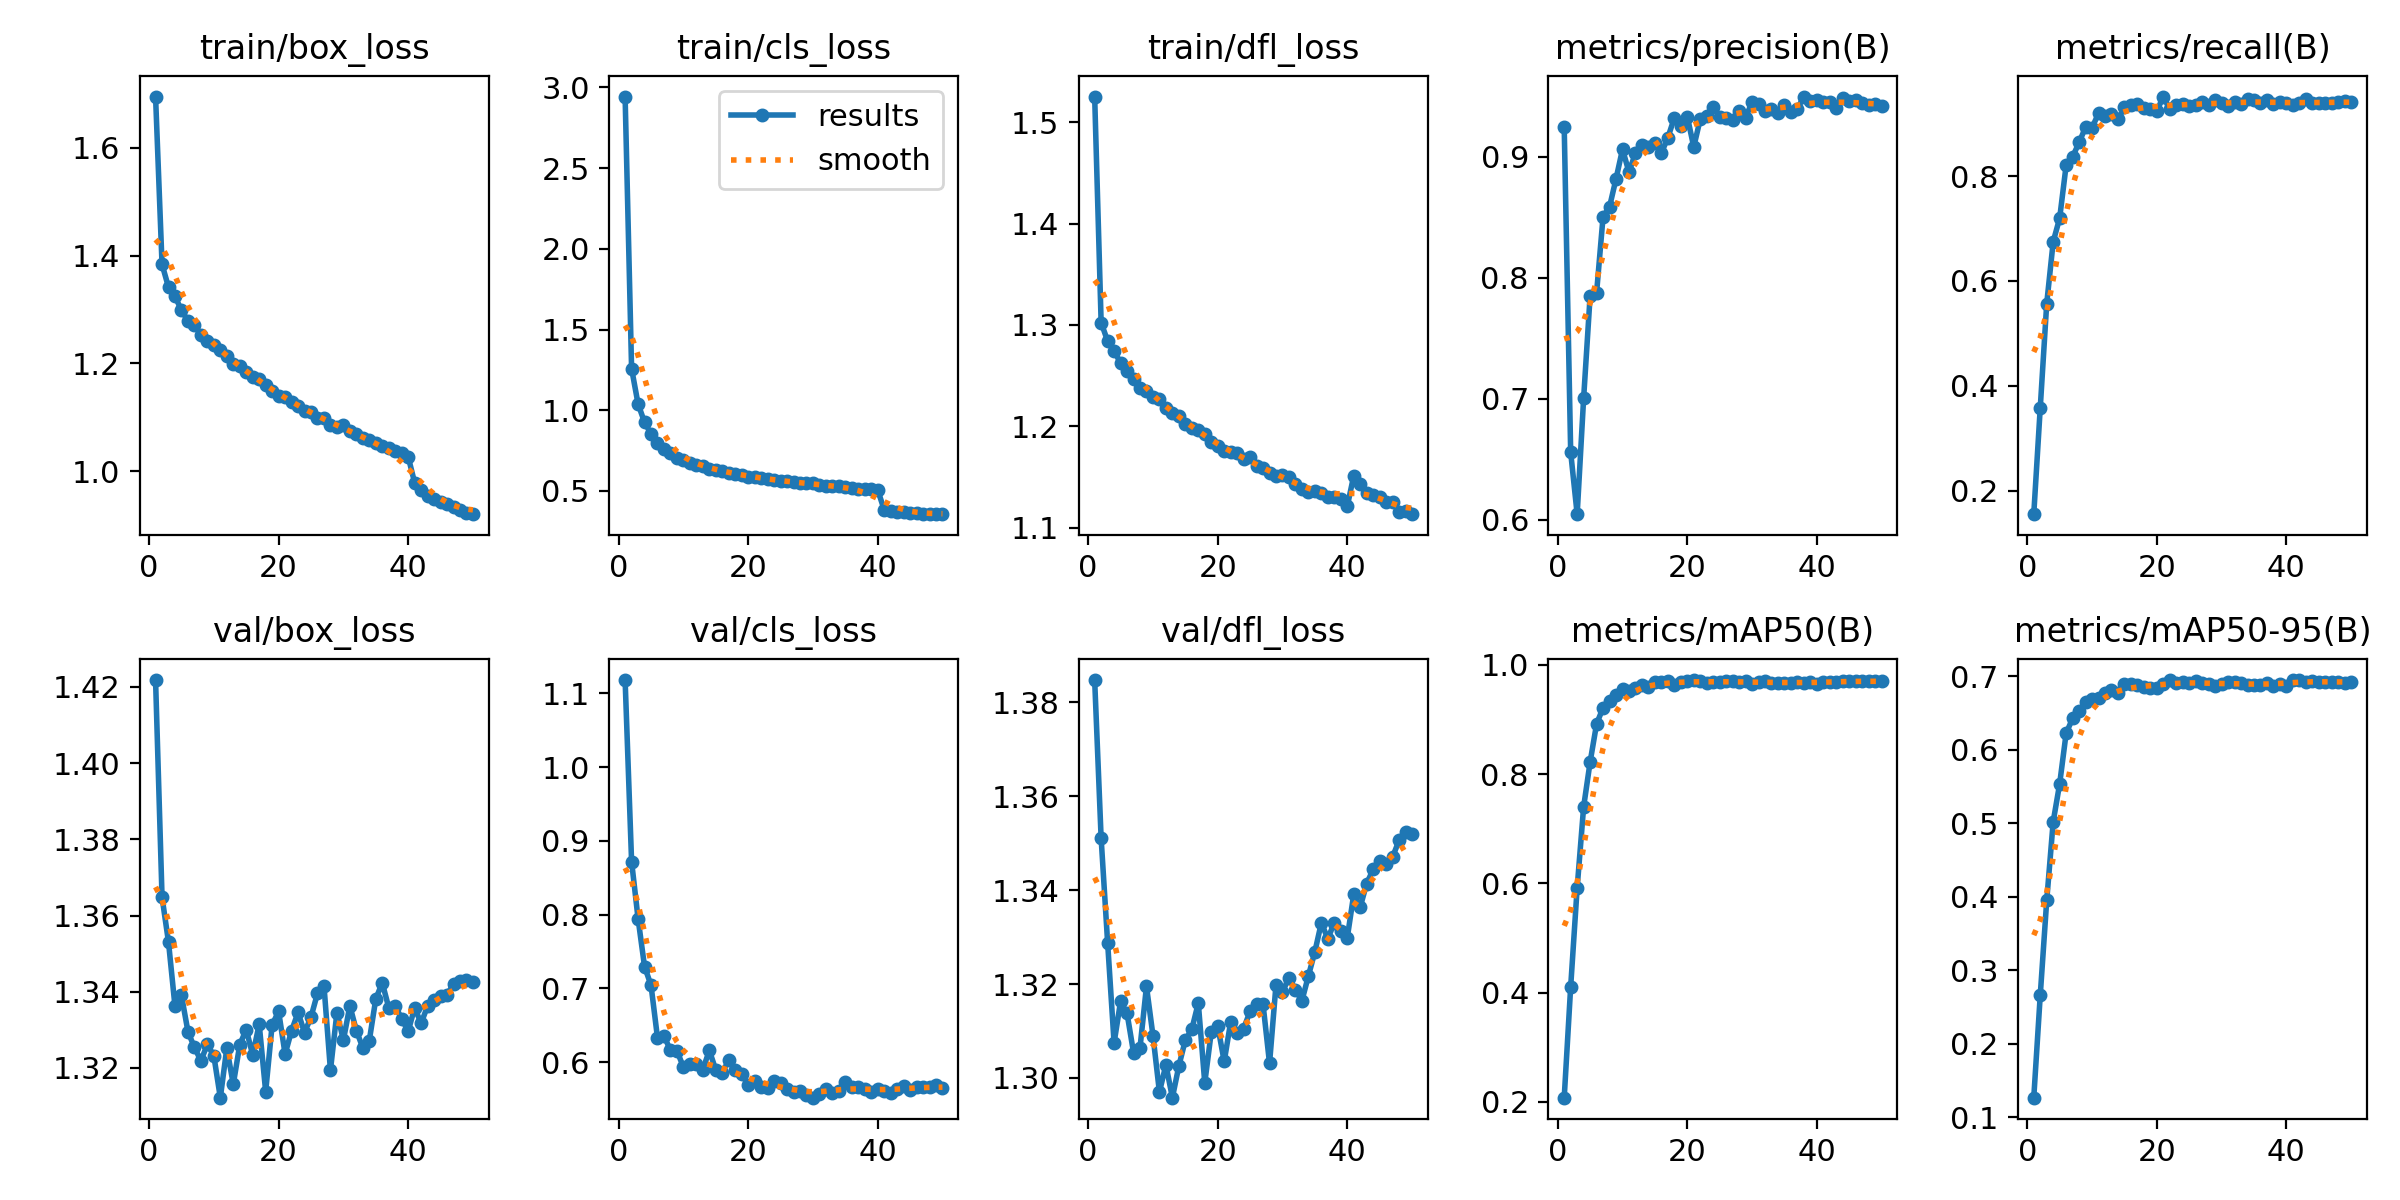

Source data for this figure (header and first rows):
epoch, time, train/box_loss, train/cls_loss, train/dfl_loss, metrics/precision(B), metrics/recall(B), metrics/mAP50(B), metrics/mAP50-95(B), val/box_loss, val/cls_loss, val/dfl_loss, lr/pg0, lr/pg1, lr/pg2
1, 97.34, 1.695, 2.944, 1.525, 0.9243, 0.1553, 0.2078, 0.1264, 1.422, 1.118, 1.385, 2.99492e-05, 2.99492e-05, 2.99492e-05
2, 193.1, 1.384, 1.258, 1.302, 0.6558, 0.3578, 0.4112, 0.2655, 1.365, 0.8721, 1.351, 5.87622e-05, 5.87622e-05, 5.87622e-05
3, 288.1, 1.341, 1.039, 1.284, 0.6048, 0.5568, 0.5922, 0.3947, 1.353, 0.7947, 1.329, 8.63872e-05, 8.63872e-05, 8.63872e-05
4, 382.3, 1.324, 0.9249, 1.275, 0.7007, 0.6748, 0.7404, 0.5019, 1.336, 0.7297, 1.307, 8.4654e-05, 8.4654e-05, 8.4654e-05
5, 476.9, 1.298, 0.853, 1.262, 0.7851, 0.72, 0.8224, 0.5535, 1.339, 0.7042, 1.316, 8.2872e-05, 8.2872e-05, 8.2872e-05
6, 570.9, 1.279, 0.7995, 1.255, 0.7878, 0.8208, 0.8921, 0.6223, 1.33, 0.6329, 1.314, 8.109e-05, 8.109e-05, 8.109e-05
7, 665.2, 1.271, 0.7617, 1.247, 0.8506, 0.8369, 0.9216, 0.6425, 1.325, 0.6357, 1.305, 7.9308e-05, 7.9308e-05, 7.9308e-05
8, 759.4, 1.253, 0.7342, 1.238, 0.8588, 0.8643, 0.9341, 0.6524, 1.322, 0.616, 1.306, 7.7526e-05, 7.7526e-05, 7.7526e-05
9, 853.5, 1.242, 0.7022, 1.235, 0.8818, 0.8933, 0.9442, 0.6647, 1.326, 0.6154, 1.319, 7.5744e-05, 7.5744e-05, 7.5744e-05
10, 947.7, 1.233, 0.6911, 1.229, 0.9062, 0.8925, 0.9568, 0.6691, 1.323, 0.5933, 1.309, 7.3962e-05, 7.3962e-05, 7.3962e-05
11, 1042, 1.225, 0.6743, 1.227, 0.8874, 0.9196, 0.9529, 0.6696, 1.312, 0.5969, 1.297, 7.218e-05, 7.218e-05, 7.218e-05
12, 1136, 1.213, 0.6599, 1.218, 0.9032, 0.9147, 0.9584, 0.6769, 1.325, 0.5972, 1.303, 7.0398e-05, 7.0398e-05, 7.0398e-05
13, 1230, 1.199, 0.6514, 1.213, 0.9099, 0.9183, 0.9636, 0.6816, 1.316, 0.5899, 1.296, 6.8616e-05, 6.8616e-05, 6.8616e-05
14, 1324, 1.194, 0.6382, 1.211, 0.9083, 0.909, 0.9602, 0.677, 1.326, 0.6159, 1.303, 6.6834e-05, 6.6834e-05, 6.6834e-05
15, 1418, 1.184, 0.6272, 1.203, 0.9115, 0.931, 0.9682, 0.6888, 1.33, 0.5894, 1.308, 6.5052e-05, 6.5052e-05, 6.5052e-05
16, 1512, 1.175, 0.6236, 1.199, 0.9031, 0.9361, 0.9687, 0.6887, 1.323, 0.5852, 1.31, 6.327e-05, 6.327e-05, 6.327e-05
17, 1607, 1.17, 0.6128, 1.196, 0.9158, 0.9368, 0.9701, 0.6879, 1.331, 0.6031, 1.316, 6.1488e-05, 6.1488e-05, 6.1488e-05
18, 1701, 1.159, 0.6026, 1.193, 0.9322, 0.9291, 0.9641, 0.6849, 1.314, 0.5888, 1.299, 5.9706e-05, 5.9706e-05, 5.9706e-05
19, 1795, 1.149, 0.5955, 1.185, 0.9256, 0.9286, 0.9687, 0.6842, 1.331, 0.5843, 1.31, 5.7924e-05, 5.7924e-05, 5.7924e-05
20, 1890, 1.139, 0.5872, 1.18, 0.9334, 0.924, 0.9704, 0.6845, 1.335, 0.5686, 1.311, 5.6142e-05, 5.6142e-05, 5.6142e-05
21, 1984, 1.137, 0.5875, 1.176, 0.9082, 0.9518, 0.9724, 0.6886, 1.324, 0.574, 1.304, 5.436e-05, 5.436e-05, 5.436e-05
22, 2078, 1.129, 0.5788, 1.175, 0.9311, 0.9276, 0.9702, 0.6945, 1.33, 0.5661, 1.312, 5.2578e-05, 5.2578e-05, 5.2578e-05
23, 2172, 1.122, 0.5743, 1.174, 0.9334, 0.936, 0.9669, 0.69, 1.335, 0.5651, 1.31, 5.0796e-05, 5.0796e-05, 5.0796e-05
24, 2266, 1.112, 0.5653, 1.168, 0.9415, 0.938, 0.9682, 0.6924, 1.329, 0.5749, 1.311, 4.9014e-05, 4.9014e-05, 4.9014e-05
25, 2360, 1.11, 0.5608, 1.17, 0.9329, 0.9342, 0.9692, 0.6909, 1.333, 0.5716, 1.314, 4.7232e-05, 4.7232e-05, 4.7232e-05
26, 2454, 1.099, 0.5584, 1.161, 0.932, 0.9366, 0.971, 0.6939, 1.34, 0.5642, 1.316, 4.545e-05, 4.545e-05, 4.545e-05
27, 2548, 1.098, 0.5545, 1.159, 0.9306, 0.9407, 0.9698, 0.6905, 1.342, 0.5592, 1.316, 4.3668e-05, 4.3668e-05, 4.3668e-05
28, 2642, 1.086, 0.5476, 1.154, 0.9376, 0.9353, 0.9683, 0.6896, 1.319, 0.5609, 1.303, 4.1886e-05, 4.1886e-05, 4.1886e-05
29, 2737, 1.083, 0.5468, 1.151, 0.9324, 0.9443, 0.9706, 0.6869, 1.335, 0.5552, 1.32, 4.0104e-05, 4.0104e-05, 4.0104e-05
30, 2831, 1.085, 0.5468, 1.152, 0.9453, 0.9386, 0.9659, 0.6888, 1.327, 0.5518, 1.318, 3.8322e-05, 3.8322e-05, 3.8322e-05
31, 2926, 1.074, 0.5367, 1.15, 0.9441, 0.9334, 0.9685, 0.6919, 1.336, 0.5562, 1.321, 3.654e-05, 3.654e-05, 3.654e-05
32, 3020, 1.069, 0.5324, 1.143, 0.9379, 0.9414, 0.9706, 0.6915, 1.33, 0.5635, 1.319, 3.4758e-05, 3.4758e-05, 3.4758e-05
33, 3115, 1.061, 0.5289, 1.138, 0.9397, 0.9367, 0.9671, 0.6902, 1.325, 0.5586, 1.316, 3.2976e-05, 3.2976e-05, 3.2976e-05
34, 3209, 1.058, 0.5287, 1.136, 0.9363, 0.9474, 0.9676, 0.6876, 1.327, 0.5614, 1.322, 3.1194e-05, 3.1194e-05, 3.1194e-05
35, 3304, 1.053, 0.5213, 1.137, 0.9433, 0.9456, 0.9679, 0.688, 1.338, 0.5732, 1.327, 2.9412e-05, 2.9412e-05, 2.9412e-05
36, 3398, 1.047, 0.5179, 1.135, 0.9367, 0.9396, 0.9664, 0.6874, 1.342, 0.5657, 1.333, 2.763e-05, 2.763e-05, 2.763e-05
37, 3492, 1.042, 0.5134, 1.13, 0.9395, 0.9446, 0.9687, 0.6909, 1.336, 0.5657, 1.33, 2.5848e-05, 2.5848e-05, 2.5848e-05
38, 3586, 1.037, 0.5141, 1.13, 0.9498, 0.9373, 0.9675, 0.6872, 1.336, 0.563, 1.333, 2.4066e-05, 2.4066e-05, 2.4066e-05
39, 3680, 1.034, 0.5133, 1.128, 0.9464, 0.9411, 0.9688, 0.6899, 1.333, 0.5594, 1.331, 2.2284e-05, 2.2284e-05, 2.2284e-05
40, 3774, 1.027, 0.5056, 1.121, 0.947, 0.9395, 0.9653, 0.6864, 1.33, 0.5631, 1.33, 2.0502e-05, 2.0502e-05, 2.0502e-05
41, 3868, 0.9785, 0.3825, 1.151, 0.9453, 0.936, 0.9684, 0.6941, 1.336, 0.5612, 1.339, 1.872e-05, 1.872e-05, 1.872e-05
42, 3961, 0.965, 0.3744, 1.143, 0.9452, 0.9395, 0.9685, 0.6946, 1.332, 0.5586, 1.336, 1.6938e-05, 1.6938e-05, 1.6938e-05
43, 4054, 0.9544, 0.3705, 1.134, 0.94, 0.9464, 0.9694, 0.6923, 1.336, 0.5635, 1.341, 1.5156e-05, 1.5156e-05, 1.5156e-05
44, 4147, 0.9481, 0.3674, 1.133, 0.949, 0.9403, 0.9702, 0.6932, 1.338, 0.5681, 1.344, 1.3374e-05, 1.3374e-05, 1.3374e-05
45, 4240, 0.9435, 0.3637, 1.131, 0.9458, 0.9387, 0.9711, 0.6926, 1.339, 0.5618, 1.346, 1.1592e-05, 1.1592e-05, 1.1592e-05
46, 4332, 0.9387, 0.363, 1.126, 0.9467, 0.9393, 0.9702, 0.6919, 1.339, 0.5664, 1.346, 9.81e-06, 9.81e-06, 9.81e-06
47, 4425, 0.933, 0.3589, 1.126, 0.9446, 0.9391, 0.9702, 0.6921, 1.342, 0.5659, 1.347, 8.028e-06, 8.028e-06, 8.028e-06
48, 4518, 0.9271, 0.3574, 1.116, 0.9426, 0.9409, 0.9701, 0.6922, 1.343, 0.5665, 1.351, 6.246e-06, 6.246e-06, 6.246e-06
49, 4611, 0.9224, 0.3554, 1.117, 0.9435, 0.9432, 0.9701, 0.6909, 1.343, 0.5684, 1.352, 4.464e-06, 4.464e-06, 4.464e-06
50, 4703, 0.9201, 0.3561, 1.114, 0.9424, 0.9415, 0.9698, 0.6925, 1.343, 0.5645, 1.352, 2.682e-06, 2.682e-06, 2.682e-06
